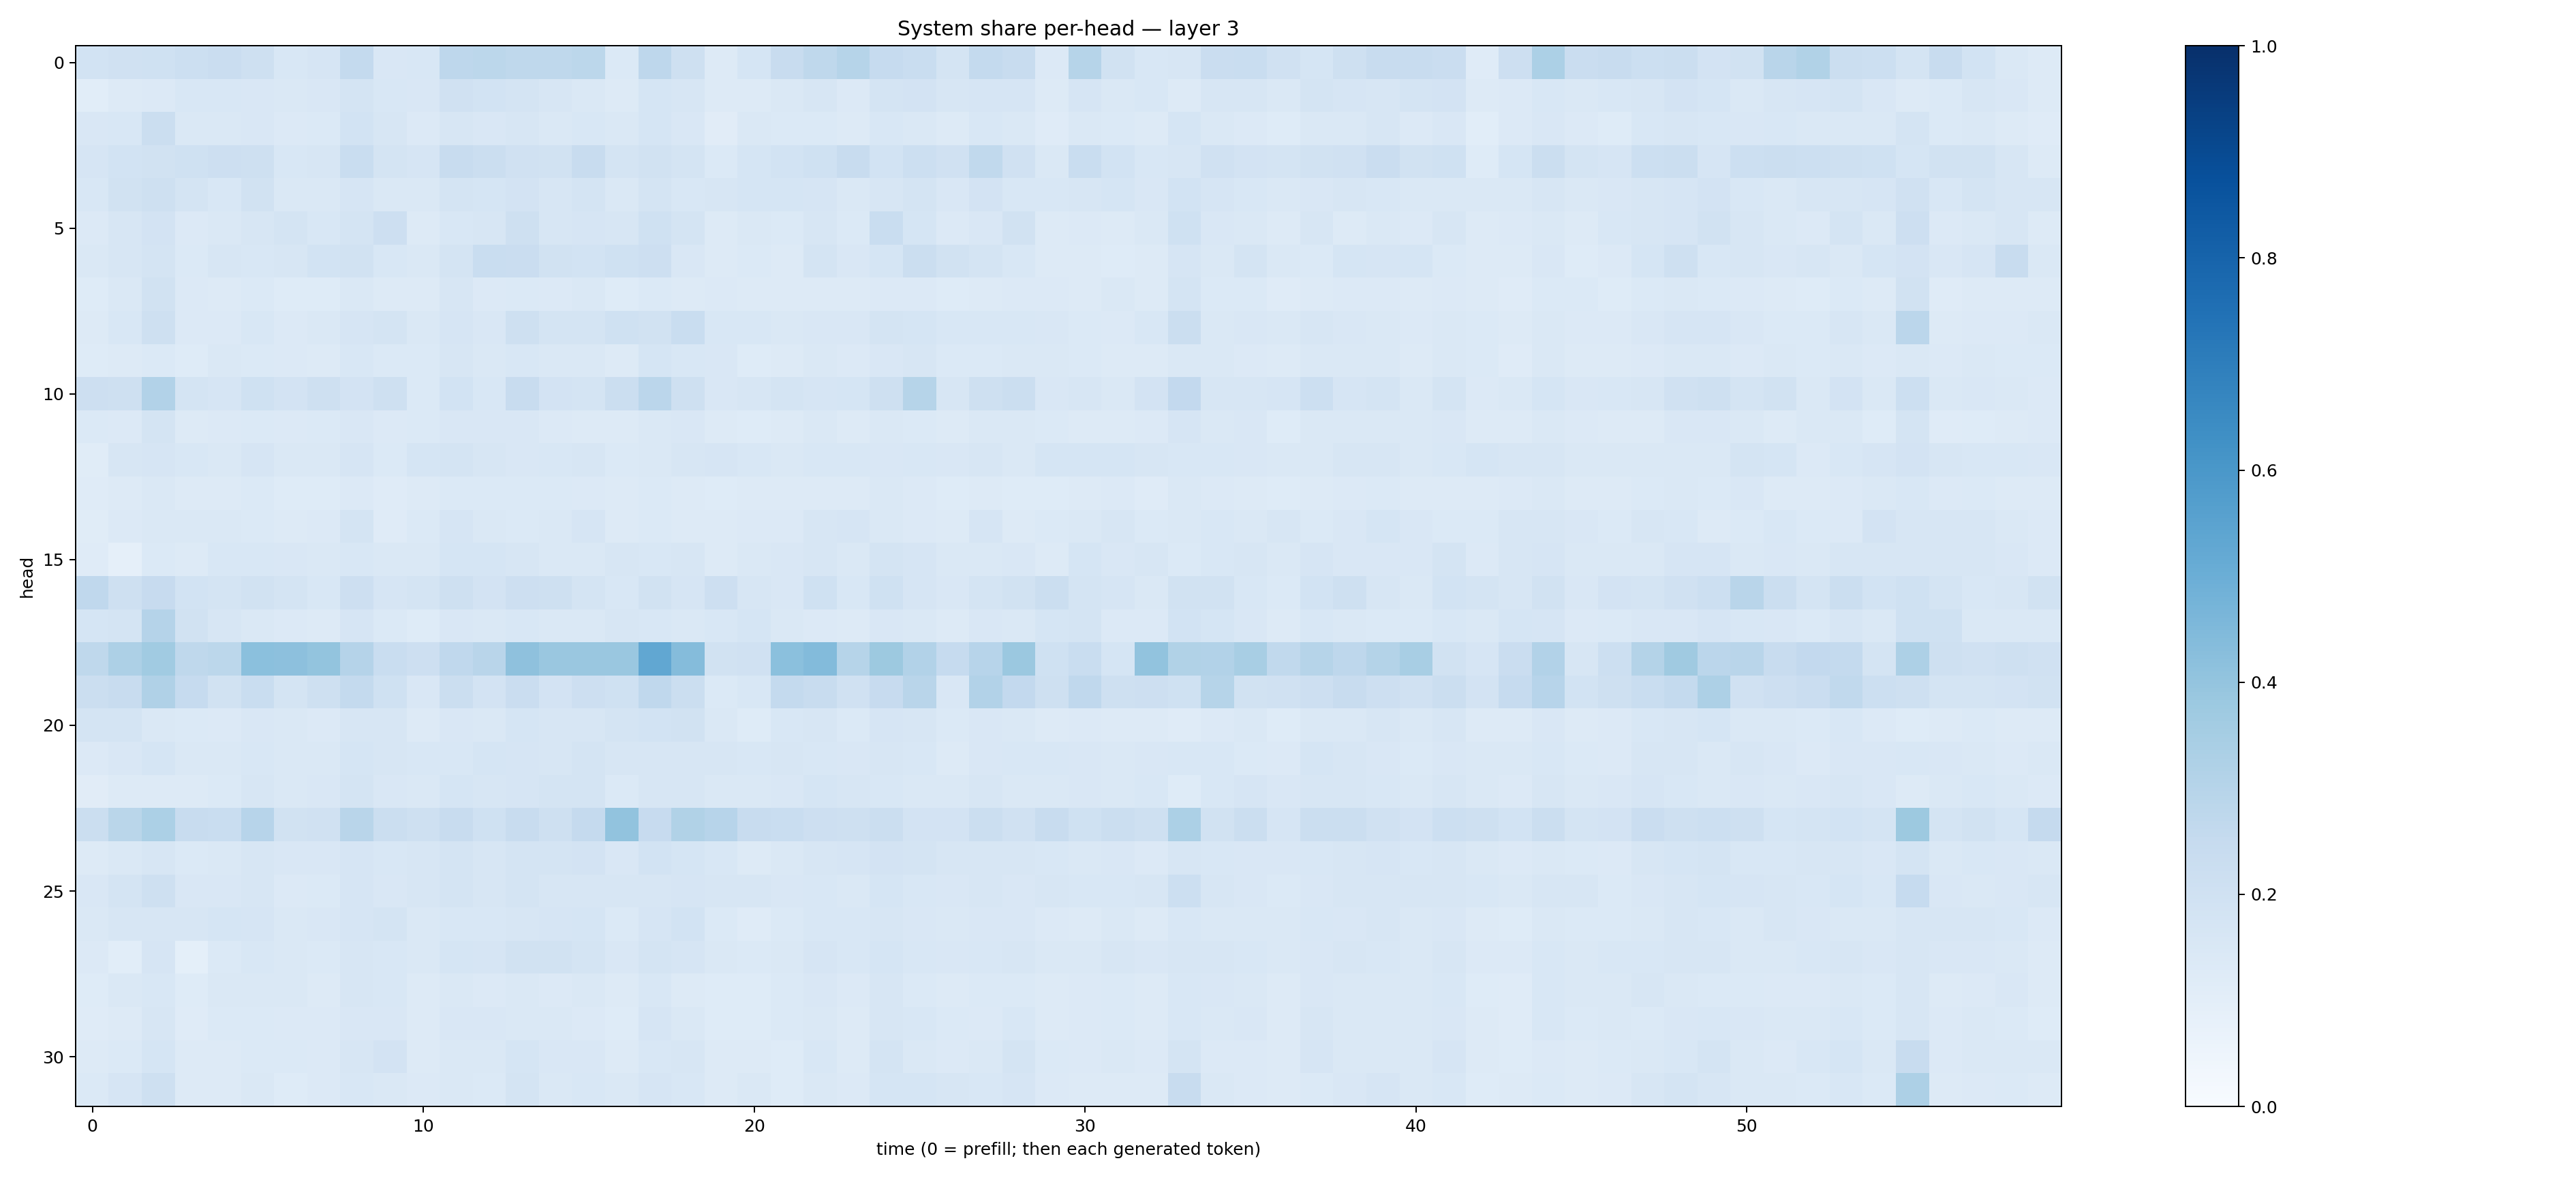

The data file committed next to this chart (first rows):
0.18699571, 0.19712767, 0.19948457, 0.21847817, 0.2299489, 0.20810516, 0.15513252, 0.1663702, 0.2557298, 0.1520617, 0.15493028, 0.27663434, 0.27820575, 0.2734266, 0.2724879, 0.28033248, 0.14034091, 0.27596423, 0.20956191, 0.13119146, 0.16881673, 0.23853622, 0.2723349, 0.30071828
0.109, 0.1252, 0.1351, 0.1531, 0.1555, 0.1492, 0.1459, 0.1485, 0.1788, 0.1546, 0.15, 0.1979, 0.1847, 0.1744, 0.1617, 0.1478, 0.1287, 0.1692, 0.1588, 0.1266, 0.1297, 0.1481, 0.1621, 0.1362
0.1521, 0.1547, 0.2213, 0.1475, 0.1476, 0.1515, 0.1343, 0.1373, 0.1866, 0.1628, 0.1336, 0.161, 0.1493, 0.161, 0.1413, 0.1546, 0.1445, 0.1705, 0.1496, 0.1132, 0.1449, 0.1375, 0.1368, 0.1305
0.1644, 0.1851, 0.1915, 0.1997, 0.2126, 0.2062, 0.1525, 0.1606, 0.2328, 0.1719, 0.1662, 0.2408, 0.2188, 0.1961, 0.1942, 0.2379, 0.1789, 0.1889, 0.1746, 0.1376, 0.1704, 0.1863, 0.2028, 0.2353
0.1532, 0.1889, 0.2034, 0.1748, 0.1535, 0.1879, 0.1484, 0.1429, 0.1656, 0.1419, 0.1429, 0.1729, 0.1688, 0.1815, 0.1588, 0.177, 0.148, 0.1723, 0.1549, 0.1594, 0.169, 0.1719, 0.165, 0.1443
0.1343, 0.1586, 0.1834, 0.1335, 0.1409, 0.1611, 0.1758, 0.1528, 0.1741, 0.2126, 0.1291, 0.1539, 0.1563, 0.21, 0.1569, 0.1673, 0.1616, 0.1997, 0.1795, 0.1312, 0.1407, 0.1389, 0.1628, 0.1373
0.1449, 0.1588, 0.1744, 0.1399, 0.158, 0.1547, 0.1613, 0.1843, 0.1921, 0.1558, 0.1453, 0.1775, 0.2344, 0.227, 0.1931, 0.186, 0.2009, 0.214, 0.1504, 0.1319, 0.139, 0.1311, 0.176, 0.1517
0.123, 0.148, 0.1875, 0.1357, 0.1292, 0.1374, 0.1222, 0.1213, 0.1469, 0.131, 0.1277, 0.1564, 0.1345, 0.139, 0.1365, 0.1482, 0.1219, 0.1373, 0.1262, 0.1337, 0.1325, 0.1272, 0.1319, 0.1274
0.1303, 0.1524, 0.2073, 0.1354, 0.133, 0.1534, 0.1358, 0.1413, 0.1662, 0.1745, 0.1477, 0.1666, 0.1506, 0.2077, 0.176, 0.1744, 0.2014, 0.1936, 0.2326, 0.1529, 0.1531, 0.1429, 0.1494, 0.1512
0.1229, 0.132, 0.138, 0.123, 0.1409, 0.1368, 0.1338, 0.1289, 0.1524, 0.1404, 0.1372, 0.1567, 0.1443, 0.1535, 0.1469, 0.1475, 0.129, 0.1695, 0.1542, 0.149, 0.1242, 0.1274, 0.1423, 0.1344
0.2113, 0.2078, 0.3098, 0.1745, 0.165, 0.2007, 0.1799, 0.2043, 0.1836, 0.2043, 0.1384, 0.1842, 0.1533, 0.239, 0.1826, 0.1796, 0.2251, 0.2846, 0.2086, 0.1491, 0.1614, 0.1783, 0.1676, 0.1684
0.1394, 0.135, 0.1728, 0.1305, 0.1355, 0.1403, 0.1339, 0.1396, 0.1487, 0.1361, 0.1371, 0.1497, 0.1506, 0.149, 0.1354, 0.1308, 0.1295, 0.1454, 0.1501, 0.1292, 0.1243, 0.1326, 0.1429, 0.1271
0.1162, 0.1606, 0.1643, 0.1527, 0.1461, 0.1666, 0.1407, 0.146, 0.1653, 0.1374, 0.1691, 0.1736, 0.16, 0.1491, 0.1543, 0.1605, 0.1378, 0.1474, 0.1571, 0.1662, 0.1552, 0.1449, 0.1532, 0.1529
0.1188, 0.1323, 0.1431, 0.1262, 0.1298, 0.139, 0.1215, 0.1238, 0.1338, 0.1175, 0.1276, 0.1383, 0.1368, 0.1393, 0.1388, 0.1355, 0.1264, 0.1381, 0.1306, 0.123, 0.1287, 0.1268, 0.131, 0.1312
0.116, 0.1347, 0.1469, 0.1414, 0.142, 0.1404, 0.1303, 0.1363, 0.177, 0.1187, 0.1389, 0.165, 0.1481, 0.1385, 0.1469, 0.1656, 0.128, 0.138, 0.1328, 0.1286, 0.1353, 0.1363, 0.1576, 0.1662
0.1208, 0.08598, 0.1392, 0.1264, 0.1556, 0.1556, 0.1492, 0.1413, 0.1558, 0.1473, 0.1462, 0.1699, 0.1693, 0.1581, 0.1474, 0.1432, 0.1573, 0.1538, 0.1628, 0.1311, 0.1454, 0.1492, 0.1615, 0.1453
0.2695, 0.2095, 0.2435, 0.1866, 0.1753, 0.1952, 0.1754, 0.1545, 0.2111, 0.1652, 0.1792, 0.2066, 0.1808, 0.2121, 0.2097, 0.1728, 0.1524, 0.189, 0.1665, 0.2147, 0.1565, 0.1512, 0.2029, 0.1541
0.1712, 0.1744, 0.304, 0.1895, 0.1575, 0.1457, 0.1353, 0.1297, 0.1643, 0.1388, 0.1212, 0.1486, 0.1426, 0.1549, 0.1418, 0.1427, 0.1597, 0.1559, 0.1448, 0.156, 0.1712, 0.1408, 0.1362, 0.1323
0.2704, 0.3271, 0.3637, 0.2699, 0.2812, 0.4184, 0.4148, 0.4013, 0.3042, 0.2316, 0.213, 0.2663, 0.2894, 0.4122, 0.3839, 0.3859, 0.3834, 0.5307, 0.4371, 0.188, 0.1988, 0.4184, 0.44, 0.2988
0.2224, 0.2373, 0.3174, 0.2499, 0.1916, 0.2337, 0.1761, 0.2071, 0.2571, 0.2, 0.1512, 0.2242, 0.1819, 0.2293, 0.1821, 0.2144, 0.2021, 0.2667, 0.2245, 0.1388, 0.1526, 0.2555, 0.237, 0.1966
0.1745, 0.1735, 0.1409, 0.1374, 0.134, 0.1522, 0.1437, 0.135, 0.1608, 0.1588, 0.1317, 0.1511, 0.1441, 0.168, 0.1566, 0.1592, 0.1763, 0.186, 0.1912, 0.1437, 0.1229, 0.1543, 0.1594, 0.1402
0.1366, 0.1508, 0.1705, 0.1466, 0.1437, 0.1538, 0.1463, 0.1425, 0.1709, 0.1602, 0.1548, 0.1541, 0.1681, 0.1651, 0.1589, 0.1788, 0.1593, 0.1597, 0.1597, 0.1638, 0.1525, 0.1595, 0.1539, 0.1512
0.1128, 0.1268, 0.1251, 0.1254, 0.1403, 0.1575, 0.1471, 0.1511, 0.1731, 0.1519, 0.1458, 0.1713, 0.1621, 0.1671, 0.1725, 0.1742, 0.138, 0.1588, 0.1572, 0.1458, 0.1417, 0.1485, 0.1694, 0.1595
0.2254, 0.2863, 0.3317, 0.2379, 0.2311, 0.2963, 0.1952, 0.1972, 0.2911, 0.2216, 0.2078, 0.2355, 0.2012, 0.2358, 0.2063, 0.2508, 0.4045, 0.244, 0.3142, 0.2935, 0.2413, 0.2311, 0.2113, 0.2096
0.1302, 0.1457, 0.1632, 0.1376, 0.147, 0.1583, 0.149, 0.151, 0.1668, 0.1532, 0.1564, 0.1747, 0.1619, 0.174, 0.1749, 0.1815, 0.1519, 0.1852, 0.1703, 0.1524, 0.1323, 0.145, 0.1581, 0.1664
0.1496, 0.1728, 0.2102, 0.1521, 0.1512, 0.1597, 0.1355, 0.1371, 0.1663, 0.15, 0.1617, 0.1755, 0.158, 0.1783, 0.1585, 0.16, 0.1617, 0.1617, 0.1646, 0.1599, 0.1595, 0.1494, 0.1552, 0.1428
0.1483, 0.1577, 0.1576, 0.1639, 0.1688, 0.1647, 0.1443, 0.1487, 0.1661, 0.1767, 0.1453, 0.1548, 0.1557, 0.1618, 0.1644, 0.1712, 0.1396, 0.1671, 0.1854, 0.1397, 0.1208, 0.1382, 0.1549, 0.1531
0.135, 0.1076, 0.1668, 0.09366, 0.1383, 0.1524, 0.141, 0.1397, 0.1588, 0.1541, 0.1459, 0.1708, 0.1659, 0.1924, 0.194, 0.1769, 0.1488, 0.1779, 0.1673, 0.1428, 0.1398, 0.1453, 0.1673, 0.1531
0.1236, 0.142, 0.153, 0.1234, 0.1424, 0.1408, 0.1424, 0.1326, 0.16, 0.153, 0.1263, 0.1462, 0.1355, 0.1462, 0.1364, 0.1436, 0.1269, 0.1539, 0.1305, 0.1249, 0.1214, 0.1391, 0.1515, 0.1329
0.1175, 0.1285, 0.1583, 0.1206, 0.1387, 0.1372, 0.1363, 0.1352, 0.1485, 0.1489, 0.1306, 0.1506, 0.1492, 0.1466, 0.147, 0.1357, 0.1236, 0.1646, 0.1421, 0.1249, 0.1245, 0.1385, 0.1453, 0.1283
0.1319, 0.1403, 0.1689, 0.1272, 0.1313, 0.1394, 0.1406, 0.1345, 0.157, 0.18, 0.1284, 0.1462, 0.1457, 0.1697, 0.1504, 0.1497, 0.1319, 0.1559, 0.1618, 0.1317, 0.1302, 0.1245, 0.1538, 0.1312
0.1371, 0.1651, 0.2035, 0.1268, 0.1281, 0.1445, 0.1243, 0.1363, 0.1562, 0.1452, 0.1364, 0.1442, 0.1382, 0.1759, 0.1472, 0.1538, 0.1473, 0.1656, 0.1555, 0.1272, 0.1423, 0.1247, 0.1433, 0.1351
